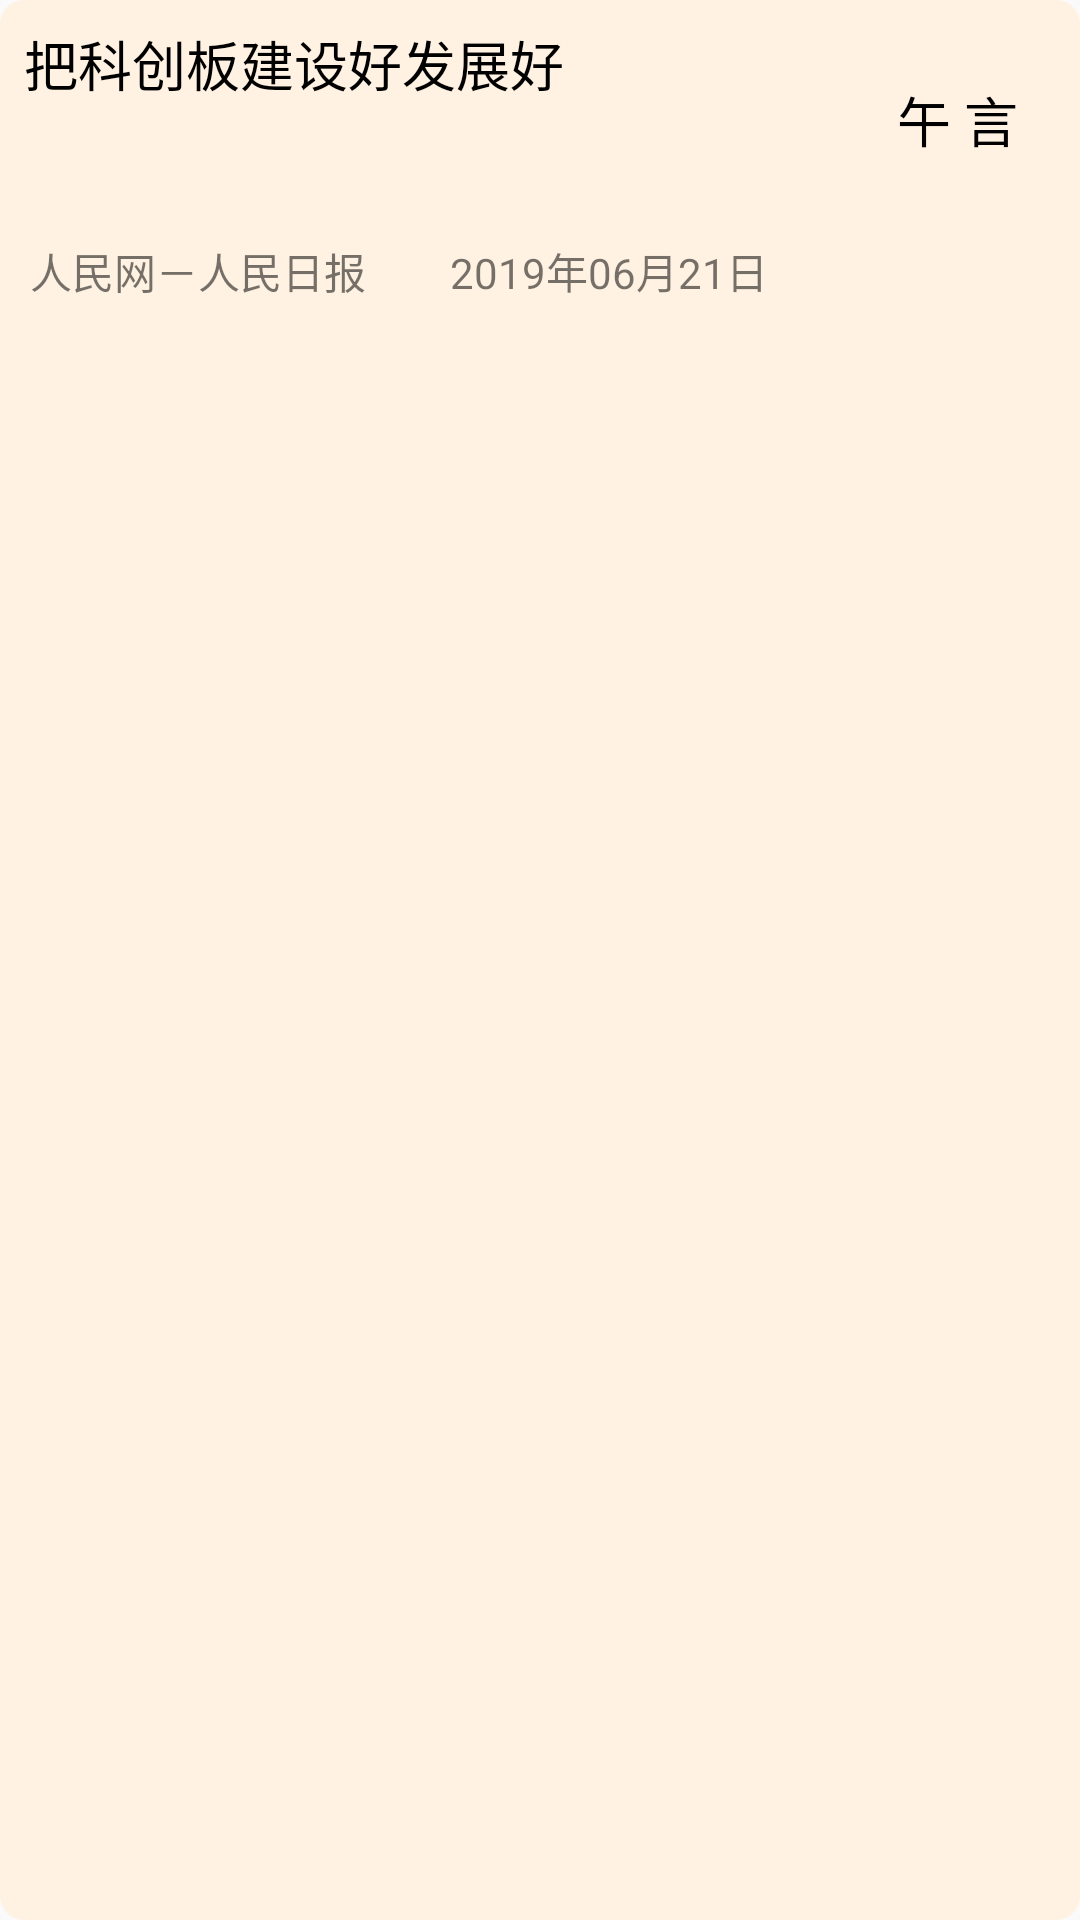

Layout XML and referenced resources for this Android screen:
<!-- AndroidManifest.xml: application theme AppTheme -->
<!-- res/layout/new_item.xml -->
<?xml version="1.0" encoding="utf-8"?>
<LinearLayout xmlns:android="http://schemas.android.com/apk/res/android"
              android:layout_width="match_parent"
              android:layout_margin="15sp"
              android:layout_height="105dp"
              android:background="@drawable/mall_header_lin_bg2"
              android:orientation="vertical">


    <LinearLayout
            android:id="@+id/news_show"
            android:layout_width="match_parent"
            android:layout_height="80dp"
            android:orientation="horizontal">

        <TextView
                android:id="@+id/news_item_title"
                android:layout_width="0dp"
                android:layout_height="match_parent"
                android:gravity="left"
                android:layout_margin="8dp"
                android:layout_weight="8"
                android:text="把科创板建设好发展好"
                android:textColor="#000000"
                android:textSize="18sp" />
        <TextView
                android:id="@+id/news_item_author"
                android:layout_width="0dp"
                android:layout_height="match_parent"
                android:gravity="center"
                android:layout_margin="8dp"
                android:layout_weight="2"
                android:text="午 言"
                android:textColor="#000000"
                android:textSize="18sp" />
    </LinearLayout>

    <LinearLayout
            android:layout_width="match_parent"
            android:layout_height="20dp"
            android:orientation="horizontal">

        <TextView
                android:id="@+id/news_item_from"
                android:layout_width="0dp"
                android:layout_marginLeft="10sp"
                android:layout_height="match_parent"
                android:layout_weight="2"
                android:text="人民网－人民日报"

        />

        <TextView
                android:id="@+id/news_item_date"
                android:layout_width="0dp"
                android:layout_height="match_parent"
                android:gravity="left"
                android:layout_weight="3"
                android:text="2019年06月21日"
        />
    </LinearLayout>

</LinearLayout>
<!-- resources referenced by this layout -->
<resources>
  <!-- drawable mall_header_lin_bg2 (drawable) -->
  <?xml version="1.0" encoding="utf-8"?>
  <shape xmlns:android="http://schemas.android.com/apk/res/android"
         android:shape="rectangle" >
      <corners
              android:topLeftRadius="8dp"
              android:topRightRadius="8dp"
              android:bottomLeftRadius="8dp"
              android:bottomRightRadius="8dp"
      />
  
      <solid android:color="#FFF2E2"></solid>
  </shape>
  <style name="AppTheme" parent="Theme.AppCompat.Light.DarkActionBar">
          
          <item name="colorPrimary">@color/colorPrimary</item>
          <item name="colorPrimaryDark">@color/colorPrimaryDark</item>
          <item name="colorAccent">@color/colorAccent</item>
      </style>
  <color name="colorPrimary">#87cefa</color>
  <color name="colorPrimaryDark">#87cefa</color>
  <color name="colorAccent">#87cefa</color>
</resources>
